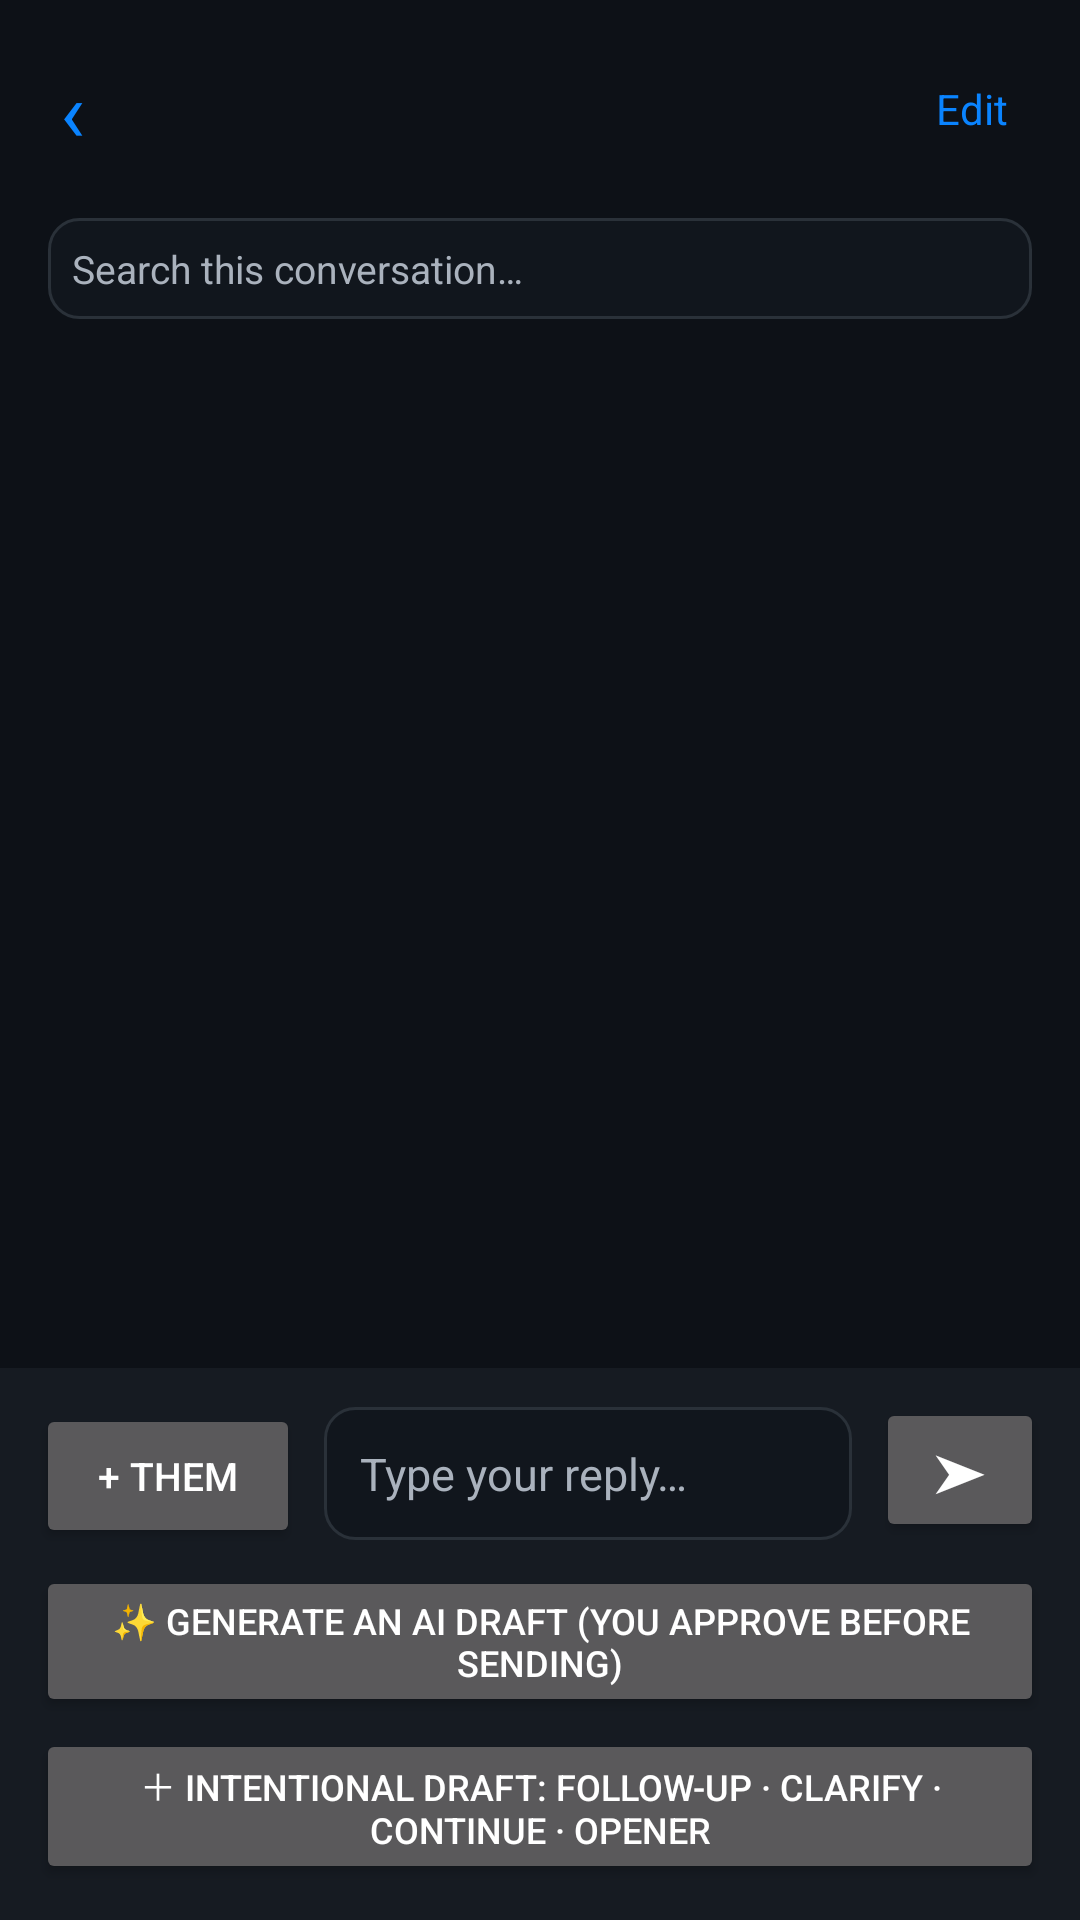

Here is an Android app screen rendered from its layout file. Give the layout XML and the strings, colors and styles it references.
<!-- AndroidManifest.xml: application theme ReplyMateTheme -->
<!-- res/layout/activity_conversation.xml -->
<?xml version="1.0" encoding="utf-8"?>
<LinearLayout xmlns:android="http://schemas.android.com/apk/res/android"
    android:layout_width="match_parent"
    android:layout_height="match_parent"
    android:orientation="vertical"
    android:background="@color/bg">

    <LinearLayout
        android:layout_width="match_parent"
        android:layout_height="wrap_content"
        android:orientation="horizontal"
        android:gravity="center_vertical"
        android:padding="16dp">

        <TextView
            android:id="@+id/back_btn"
            android:layout_width="wrap_content"
            android:layout_height="wrap_content"
            android:text="‹"
            android:textColor="@color/accent"
            android:textSize="28sp"
            android:paddingRight="12dp"
            android:paddingLeft="4dp" />

        <LinearLayout
            android:layout_width="0dp"
            android:layout_height="wrap_content"
            android:layout_weight="1"
            android:orientation="vertical">

            <TextView
                android:id="@+id/conv_name"
                android:layout_width="wrap_content"
                android:layout_height="wrap_content"
                android:textColor="@color/text_primary"
                android:textSize="18sp"
                android:textStyle="bold" />

            <TextView
                android:id="@+id/conv_rel"
                android:layout_width="wrap_content"
                android:layout_height="wrap_content"
                android:textColor="@color/text_dim"
                android:textSize="12sp" />
        </LinearLayout>

        <TextView
            android:id="@+id/edit_btn"
            android:layout_width="wrap_content"
            android:layout_height="wrap_content"
            android:text="Edit"
            android:textColor="@color/accent"
            android:textSize="14sp"
            android:padding="8dp" />
    </LinearLayout>

    <EditText
        android:id="@+id/conv_search"
        android:layout_width="match_parent"
        android:layout_height="wrap_content"
        android:layout_marginLeft="16dp"
        android:layout_marginRight="16dp"
        android:layout_marginBottom="6dp"
        android:hint="@string/conv_search_hint"
        android:textColorHint="@color/text_dim"
        android:textColor="@color/text_primary"
        android:textSize="13sp"
        android:background="@drawable/bg_field"
        android:padding="8dp"
        android:singleLine="true"
        android:inputType="text" />

    <ScrollView
        android:id="@+id/conv_scroll"
        android:layout_width="match_parent"
        android:layout_height="0dp"
        android:layout_weight="1"
        android:paddingLeft="16dp"
        android:paddingRight="16dp">

        <LinearLayout
            android:layout_width="match_parent"
            android:layout_height="wrap_content"
            android:orientation="vertical">

            <LinearLayout
                android:id="@+id/msg_list"
                android:layout_width="match_parent"
                android:layout_height="wrap_content"
                android:orientation="vertical" />

            <TextView
                android:id="@+id/drafts_header"
                android:layout_width="match_parent"
                android:layout_height="wrap_content"
                android:layout_marginTop="16dp"
                android:text="AI drafts"
                android:textColor="@color/text_dim"
                android:textSize="13sp"
                android:visibility="gone" />

            <LinearLayout
                android:id="@+id/draft_list"
                android:layout_width="match_parent"
                android:layout_height="wrap_content"
                android:orientation="vertical" />
        </LinearLayout>
    </ScrollView>

    <TextView
        android:id="@+id/gen_status"
        android:layout_width="match_parent"
        android:layout_height="wrap_content"
        android:paddingLeft="16dp"
        android:paddingRight="16dp"
        android:paddingBottom="4dp"
        android:textColor="@color/accent"
        android:textSize="12sp"
        android:visibility="gone" />

    <LinearLayout
        android:layout_width="match_parent"
        android:layout_height="wrap_content"
        android:orientation="vertical"
        android:background="@color/card"
        android:padding="12dp">

        <LinearLayout
            android:layout_width="match_parent"
            android:layout_height="wrap_content"
            android:orientation="horizontal"
            android:gravity="bottom">

            
            <Button
                android:id="@+id/btn_them"
                android:layout_width="wrap_content"
                android:layout_height="48dp"
                android:layout_marginRight="8dp"
                android:text="+ Them"
                android:contentDescription="Add a missed message from them"
                android:textSize="13sp" />

            <EditText
                android:id="@+id/msg_input"
                android:layout_width="0dp"
                android:layout_height="wrap_content"
                android:layout_weight="1"
                android:hint="Type your reply…"
                android:textColorHint="@color/text_dim"
                android:textColor="@color/text_primary"
                android:textSize="15sp"
                android:background="@drawable/bg_field"
                android:padding="12dp"
                android:minLines="1"
                android:maxLines="5"
                android:gravity="center_vertical|left"
                android:inputType="textMultiLine|textCapSentences" />

            
            <Button
                android:id="@+id/btn_manual"
                android:layout_width="56dp"
                android:layout_height="48dp"
                android:layout_marginLeft="8dp"
                android:text="➤"
                android:contentDescription="Send"
                android:textSize="18sp" />
        </LinearLayout>

        <Button
            android:id="@+id/btn_gen"
            android:layout_width="match_parent"
            android:layout_height="wrap_content"
            android:layout_marginTop="6dp"
            android:text="✨ Generate an AI draft (you approve before sending)"
            android:textSize="12sp" />

        
        <Button
            android:id="@+id/btn_intent"
            android:layout_width="match_parent"
            android:layout_height="wrap_content"
            android:layout_marginTop="4dp"
            android:text="＋ Intentional draft: follow-up · clarify · continue · opener"
            android:textSize="12sp" />
    </LinearLayout>

</LinearLayout>
<!-- resources referenced by this layout -->
<resources>
  <color name="accent">#0A84FF</color>
  <color name="bg">#0D1117</color>
  <color name="card">#161B22</color>
  <color name="text_dim">#AAB2BD</color>
  <color name="text_primary">#FFFFFF</color>
  <!-- drawable bg_field (drawable) -->
  <?xml version="1.0" encoding="utf-8"?>
  <shape xmlns:android="http://schemas.android.com/apk/res/android" android:shape="rectangle">
      <solid android:color="#11161D" />
      <stroke android:width="1dp" android:color="#2A3139" />
      <corners android:radius="10dp" />
  </shape>
  <string name="conv_search_hint">Search this conversation…</string>
  <style name="ReplyMateTheme" parent="android:style/Theme.Material.NoActionBar">
          <item name="android:windowBackground">@color/bg</item>
          <item name="android:colorAccent">@color/accent</item>
          <item name="android:statusBarColor">@color/bg</item>
          <item name="android:navigationBarColor">@color/bg</item>
          <item name="android:textColorPrimary">@color/text_primary</item>
      </style>
</resources>
